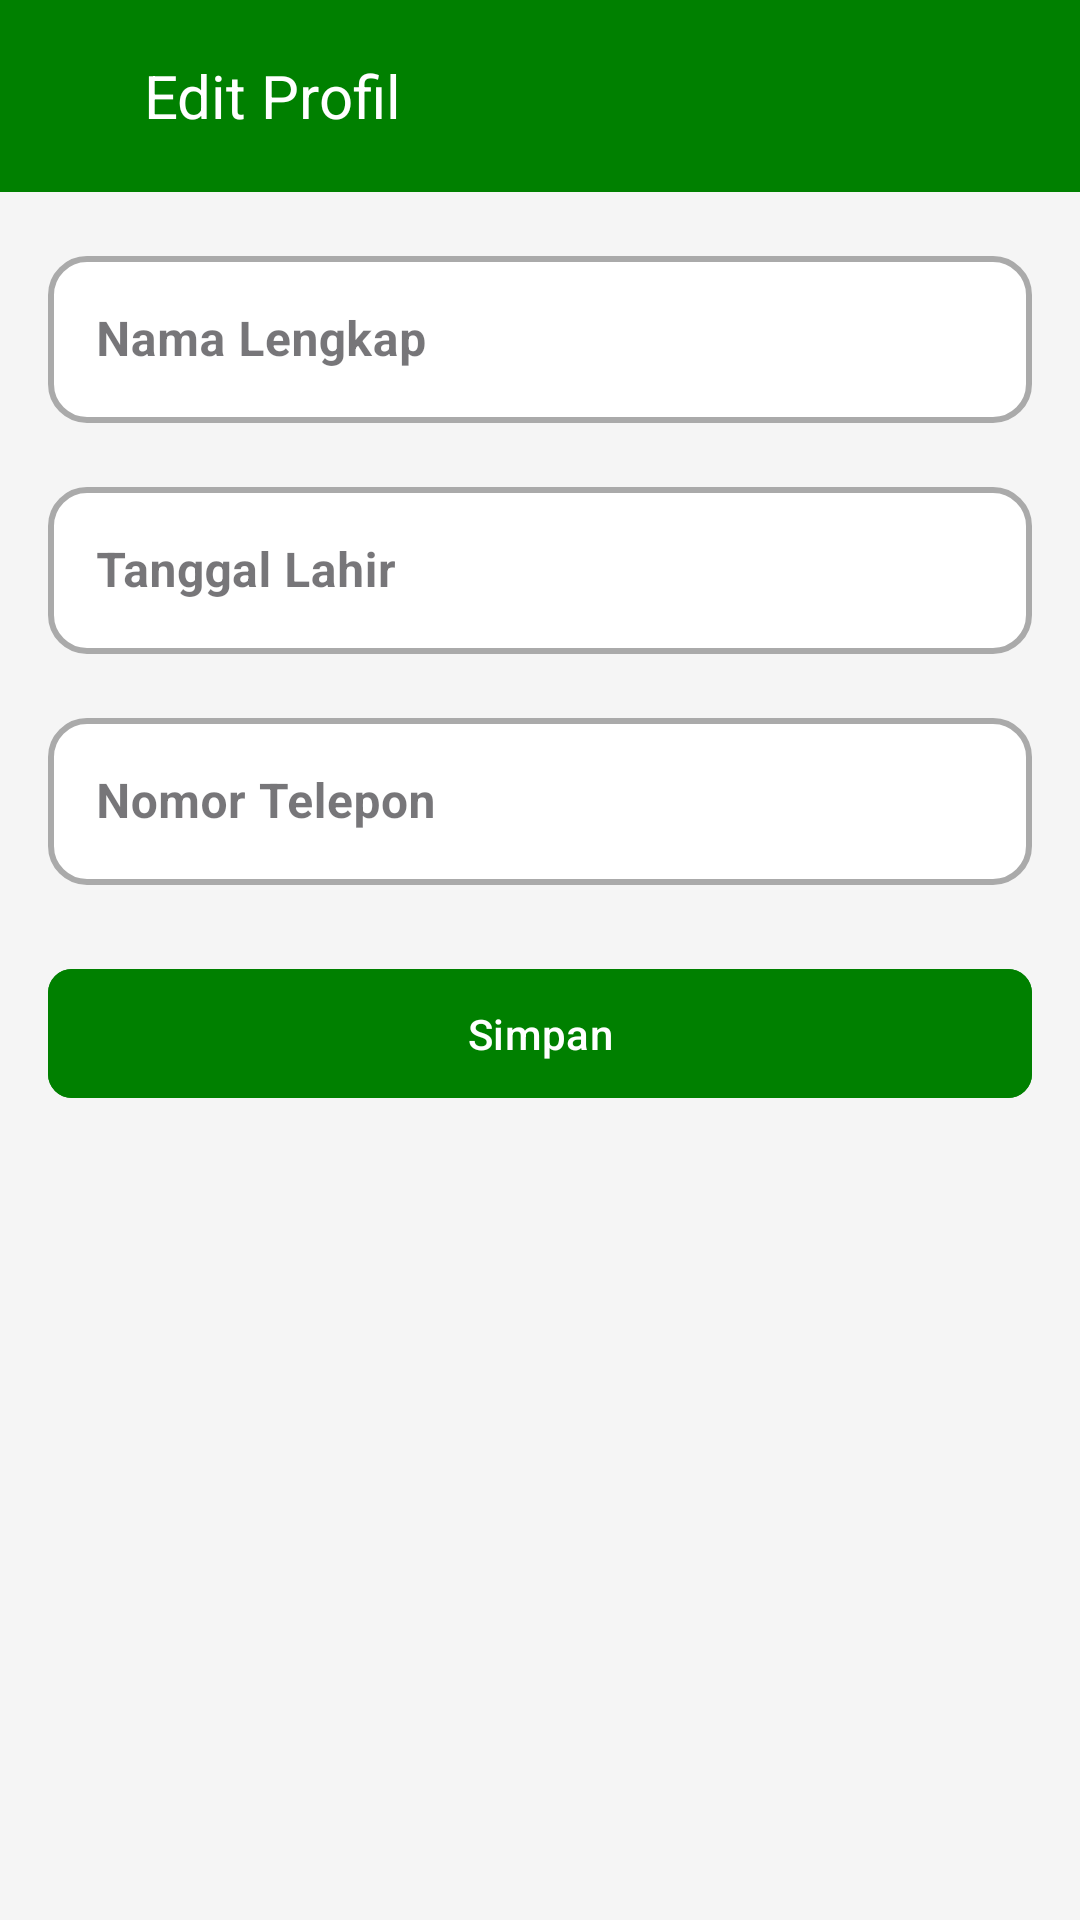

Layout XML and referenced resources for this Android screen:
<!-- AndroidManifest.xml: application theme Theme.Publicserviceapps -->
<!-- res/layout/activity_editprofile.xml -->
<?xml version="1.0" encoding="utf-8"?>
<androidx.constraintlayout.widget.ConstraintLayout
    xmlns:android="http://schemas.android.com/apk/res/android"
    xmlns:app="http://schemas.android.com/apk/res-auto"
    android:layout_width="match_parent"
    android:layout_height="match_parent"
    android:background="#F5F5F5">

    
    <androidx.appcompat.widget.Toolbar
        android:id="@+id/toolbar"
        android:layout_width="match_parent"
        android:layout_height="?attr/actionBarSize"
        android:background="#008000"
        app:layout_constraintTop_toTopOf="parent">

        <ImageButton
            android:id="@+id/backButton"
            android:layout_width="wrap_content"
            android:layout_height="wrap_content"
            android:src="@drawable/ic_launcher_arrowback"
            android:background="?attr/selectableItemBackgroundBorderless"
            android:padding="8dp"
            app:tint="@android:color/white" />

        <TextView
            android:layout_width="wrap_content"
            android:layout_height="wrap_content"
            android:text="Edit Profil"
            android:textColor="@android:color/white"
            android:textSize="20sp"
            android:layout_marginStart="32dp"/>
    </androidx.appcompat.widget.Toolbar>

    
    <ScrollView
        android:layout_width="match_parent"
        android:layout_height="0dp"
        app:layout_constraintTop_toBottomOf="@id/toolbar"
        app:layout_constraintBottom_toBottomOf="parent">

        <LinearLayout
            android:layout_width="match_parent"
            android:layout_height="wrap_content"
            android:orientation="vertical"
            android:padding="16dp">

            
            <com.google.android.material.textfield.TextInputLayout
                android:layout_width="match_parent"
                android:layout_height="wrap_content"
                android:layout_marginBottom="16dp"
                style="@style/Widget.MaterialComponents.TextInputLayout.OutlinedBox">

                <com.google.android.material.textfield.TextInputEditText
                    android:id="@+id/editNama"
                    android:background="@drawable/input_background"
                    android:layout_width="match_parent"
                    android:layout_height="wrap_content"
                    android:hint="Nama Lengkap"
                    android:textColor="@color/black"
                    android:textStyle="bold"
                    android:inputType="textPersonName"/>
            </com.google.android.material.textfield.TextInputLayout>

            
            <com.google.android.material.textfield.TextInputLayout
                android:layout_width="match_parent"
                android:layout_height="wrap_content"
                android:layout_marginBottom="16dp"
                style="@style/Widget.MaterialComponents.TextInputLayout.OutlinedBox">

                <com.google.android.material.textfield.TextInputEditText
                    android:id="@+id/editTanggalLahir"
                    android:background="@drawable/input_background"
                    android:layout_width="match_parent"
                    android:layout_height="wrap_content"
                    android:hint="Tanggal Lahir"
                    android:textColor="@color/black"
                    android:textStyle="bold"
                    android:inputType="none"
                    android:focusable="false"/>
            </com.google.android.material.textfield.TextInputLayout>

            
            <com.google.android.material.textfield.TextInputLayout
                android:layout_width="match_parent"
                android:layout_height="wrap_content"
                android:layout_marginBottom="24dp"
                style="@style/Widget.MaterialComponents.TextInputLayout.OutlinedBox">

                <com.google.android.material.textfield.TextInputEditText
                    android:id="@+id/editNoTelp"
                    android:background="@drawable/input_background"
                    android:layout_width="match_parent"
                    android:layout_height="wrap_content"
                    android:hint="Nomor Telepon"
                    android:textStyle="bold"
                    android:textColor="@color/black"
                    android:inputType="phone"/>
            </com.google.android.material.textfield.TextInputLayout>

            
            <com.google.android.material.button.MaterialButton
                android:id="@+id/btnSimpan"
                android:layout_width="match_parent"
                android:layout_height="wrap_content"
                android:text="Simpan"
                android:textColor="@android:color/white"
                android:padding="12dp"
                app:cornerRadius="8dp"
                android:backgroundTint="#008000"/>
        </LinearLayout>
    </ScrollView>
</androidx.constraintlayout.widget.ConstraintLayout>
<!-- resources referenced by this layout -->
<resources>
  <color name="black">#FF000000</color>
  <!-- drawable input_background (drawable) -->
  <?xml version="1.0" encoding="utf-8"?>
  <shape xmlns:android="http://schemas.android.com/apk/res/android"
      android:shape="rectangle">
      <solid android:color="@android:color/white"/>
      <stroke android:width="2dp" android:color="@android:color/darker_gray"/>
      <corners android:radius="12dp"/>
  </shape>
  <style name="Theme.Publicserviceapps" parent="Base.Theme.Publicserviceapps" />
  <style name="Base.Theme.Publicserviceapps" parent="Theme.Material3.DayNight.NoActionBar">
          
          
          <item name="android:windowBackground">@color/my_background_color</item>
          <item name="colorPrimary">@color/green</item>
          <item name="colorPrimaryVariant">@color/green</item>
          <item name="colorOnPrimary">@android:color/white</item>
          <item name="colorSecondary">@android:color/black</item>
      </style>
  <color name="my_background_color">#F5F5F5</color>
  <color name="green">#123524</color>
</resources>
